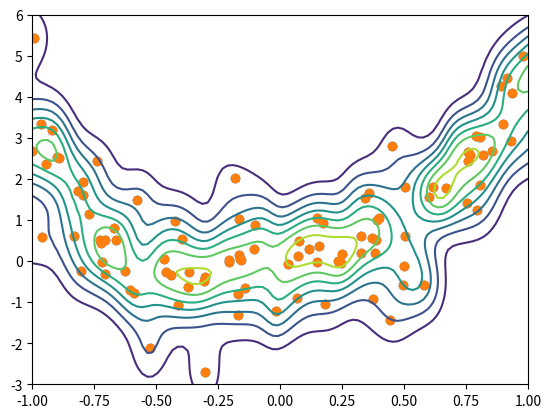

Reproduce this figure in Python.
import scipy.stats
import matplotlib.pyplot as plt
import numpy as np
import scipy.optimize
import scipy.integrate

#weight based on distance from interesting point

#extra-/inter-polate points (move them)

#multivariate kernel - handle missing data - this is not multivariate at the moment... we are doing conditional stuff

#combine with local regression? some parameters would be estimated with fixed weights?

#KDE of MCMC samples? move around samples to improve fit?

#WAIT WHAT? WE CAN GET WEIGHTS FOR KDE WITH IM? CAN WE? No the truth is unknown

#IM sampler where samples create new distribution?
#Change smoothing parameter based on how well new samples were predicted
#Sample weights decided by IM? Not possible since they are dependent? Can we do a batch at a time and throw away old?
#Would detailed balance be satisfied if we keep samples?
#Deterministic sampling (batches?) - can we do that with KDE?
#
# Possible steps
#   1. Optimize and get maximum
#   2. Laplace approximation
#   3. Run MCMC - n samples (prefer IM and sampling deterministically?)
#   4. Calculate weights (optional, only possible with IM)
#   5. Select smoothing parameter of KDE with CV (and kernel?)
#   6. Go to step 3 and use KDE as proposal (keep old samples - can we recalibrate weights? detailed balance satisfied?)
#   Repeat until new batch of samples is close enough to expected
#
#   Can this be done on mini-batch? Sort of?

np.random.seed(1)

len_data = 100
X_data = scipy.stats.uniform.rvs(loc=0, scale=1, size=len_data)*2-1
y_data = scipy.stats.norm.rvs(loc=4*X_data**4 + X_data, scale=1)

#plt.hist(y_data)
#plt.show()

# plt.scatter(X_data, y_data)
# plt.show()

kernel_sigma = 0.1
distance_sigma = 0.1

def pdf(y, X, y_data, X_data, kernel_sigma, distance_sigma):
    yy, yy_data = np.meshgrid(y, y_data)
    yX, yX_data = np.meshgrid(X, X_data)
    weights = scipy.stats.norm.pdf(yX_data, loc=yX, scale=distance_sigma)
    weights = weights/weights.sum(axis=0)
    return (scipy.stats.norm.pdf(yy, loc=yy_data, scale=kernel_sigma)*weights).sum(axis=0)

look_at_X = -2
y = np.linspace(start=-3, stop=3, num=100)
X = np.repeat(look_at_X, 100)
# plt.plot(y, scipy.stats.norm.pdf(y, loc=X*0.5, scale=y_sigma))
# plt.plot(y, pdf(y, X, y_data, X_data, kernel_sigma, distance_sigma))
# plt.show()


mask = np.logical_not(np.identity(len_data, dtype=np.bool))
yloc = np.reshape(np.tile(y_data, (len_data, 1))[mask], (len_data, len_data-1))
ydata = np.transpose(np.tile(y_data, (len_data-1, 1)))
Xloc = np.reshape(np.tile(X_data, (len_data, 1))[mask], (len_data, len_data-1))
Xdata = np.transpose(np.tile(X_data, (len_data-1, 1)))

def leave_one_out_logpdf(kernel_sigma, distance_sigma):
    weights = scipy.stats.norm.pdf(Xdata, loc=Xloc, scale=distance_sigma)
    weights = weights/weights.sum(axis=0)
    return np.log((scipy.stats.norm.pdf(ydata, loc=yloc, scale=kernel_sigma)*weights).sum(axis=0)).sum()

log_sigma0 = np.log([0.1, 0.1])
result = scipy.optimize.minimize(fun=lambda log_sigma: -leave_one_out_logpdf(np.exp(log_sigma)[0], np.exp(log_sigma)[1]), x0=log_sigma0)

print(result)
kernel_sigma = np.exp(result.x[0])
distance_sigma = np.exp(result.x[1])
print('kernel_sigma:', kernel_sigma, ', distance_sigma:', distance_sigma)

# plot a plane
# plt.plot(y, scipy.stats.norm.pdf(y, loc=X*0.5, scale=y_sigma))
# plt.plot(y, pdf(y, X, y_data, X_data, kernel_sigma, distance_sigma))
# plt.show()

# contour
plt.scatter(X_data, y_data)
x = np.linspace(-1, 1, num=100)
y = np.linspace(-3, 6, num=100)
xx, yy = np.meshgrid(x, y)

# print(pdf(yy, xx, y_data, X_data, kernel_sigma, distance_sigma))
plt.contour(x, y,
    pdf(yy, xx, y_data, X_data, kernel_sigma, distance_sigma).reshape(len(x), len(y)))
plt.scatter(X_data, y_data)
plt.show()

